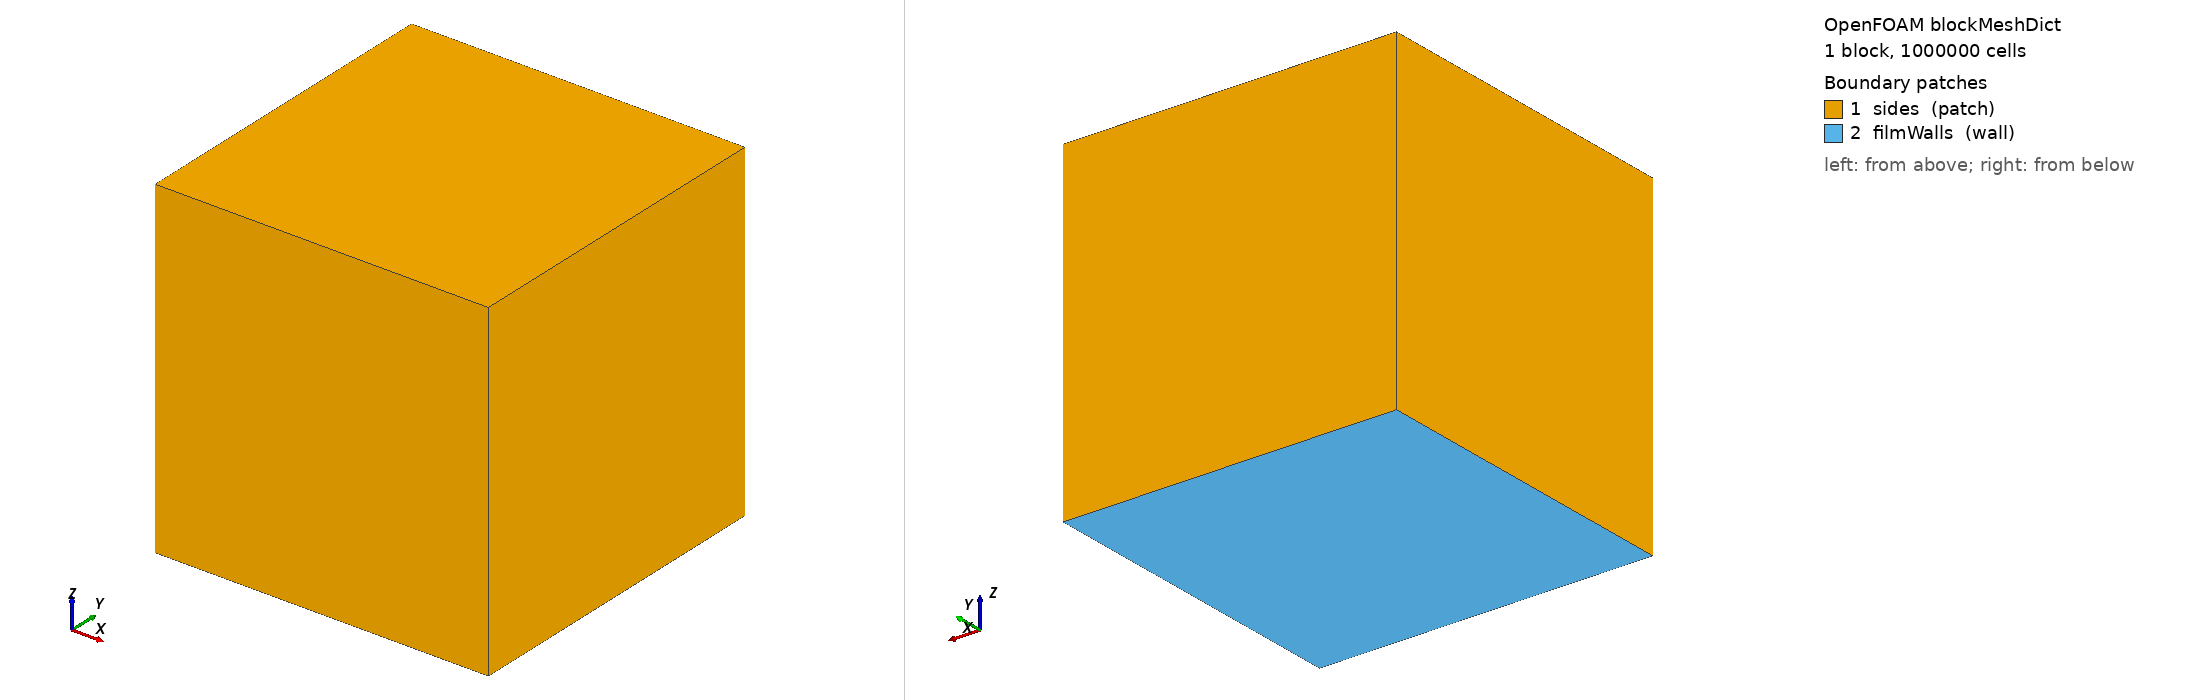

OpenFOAM case: the mesh blockMesh builds from blockMeshDict, 1 block(s), 1000000 cells. Boundary patches (legend numbers): 1 sides (patch), 2 filmWalls (wall). Left view from above one corner, right view from below the opposite corner. Boundary conditions: 0 field file(s) under 0/; 0 of 2 drawn patches have an entry in a shipped field file.

=== system/blockMeshDict ===
/*--------------------------------*- C++ -*----------------------------------*\
  =========                 |
  \\      /  F ield         | OpenFOAM: The Open Source CFD Toolbox
   \\    /   O peration     | Website:  https://openfoam.org
    \\  /    A nd           | Version:  7
     \\/     M anipulation  |
\*---------------------------------------------------------------------------*/
FoamFile
{
    version     2.0;
    format      ascii;
    class       dictionary;
    object      blockMeshDict;
}
// * * * * * * * * * * * * * * * * * * * * * * * * * * * * * * * * * * * * * //

convertToMeters 0.1;

vertices
(
    // back
    ( 0   0   0)
    ( 1   0   0)
    ( 0  1  0)
    ( 1  1  0)

    // front
    ( 0   0   1)
    ( 1   0   1)
    ( 0  1  1)
    ( 1  1  1)
);

blocks
(
    hex (0 1 3 2 4 5 7 6 ) (100 100 100) simpleGrading (1 1 1)
);

edges
(
);

boundary
(
    sides
    {
        type patch;
        faces
        (
            (1 5 7 3)
            (4 5 7 6)
            (4 0 2 6)
            (7 3 2 6)
            (0 4 5 1)
        );
    }
    filmWalls
    {
        type wall;
        faces
        (
            (0 1 3 2)
        );
    }
);

mergePatchPairs
(
);

// ************************************************************************* //


=== system/controlDict ===
/*--------------------------------*- C++ -*----------------------------------*\
  =========                 |
  \\      /  F ield         | OpenFOAM: The Open Source CFD Toolbox
   \\    /   O peration     | Website:  https://openfoam.org
    \\  /    A nd           | Version:  7
     \\/     M anipulation  |
\*---------------------------------------------------------------------------*/
FoamFile
{
    version     2.0;
    format      ascii;
    class       dictionary;
    location    "system";
    object      controlDict;
}
// * * * * * * * * * * * * * * * * * * * * * * * * * * * * * * * * * * * * * //

application     reactingParcelFoam;

startFrom       latestTime;

startTime       0;

stopAt          endTime;

endTime         0.002;

deltaT          1e-05;

writeControl    adjustableRunTime;

writeInterval   0.0001;

purgeWrite      0;

writeFormat     ascii;

writePrecision  10;

writeCompression off;

timeFormat      general;

timePrecision   6;

runTimeModifiable yes;

adjustTimeStep  yes;

maxCo           0.3;

maxDeltaT       1e-03;


// ************************************************************************* //
